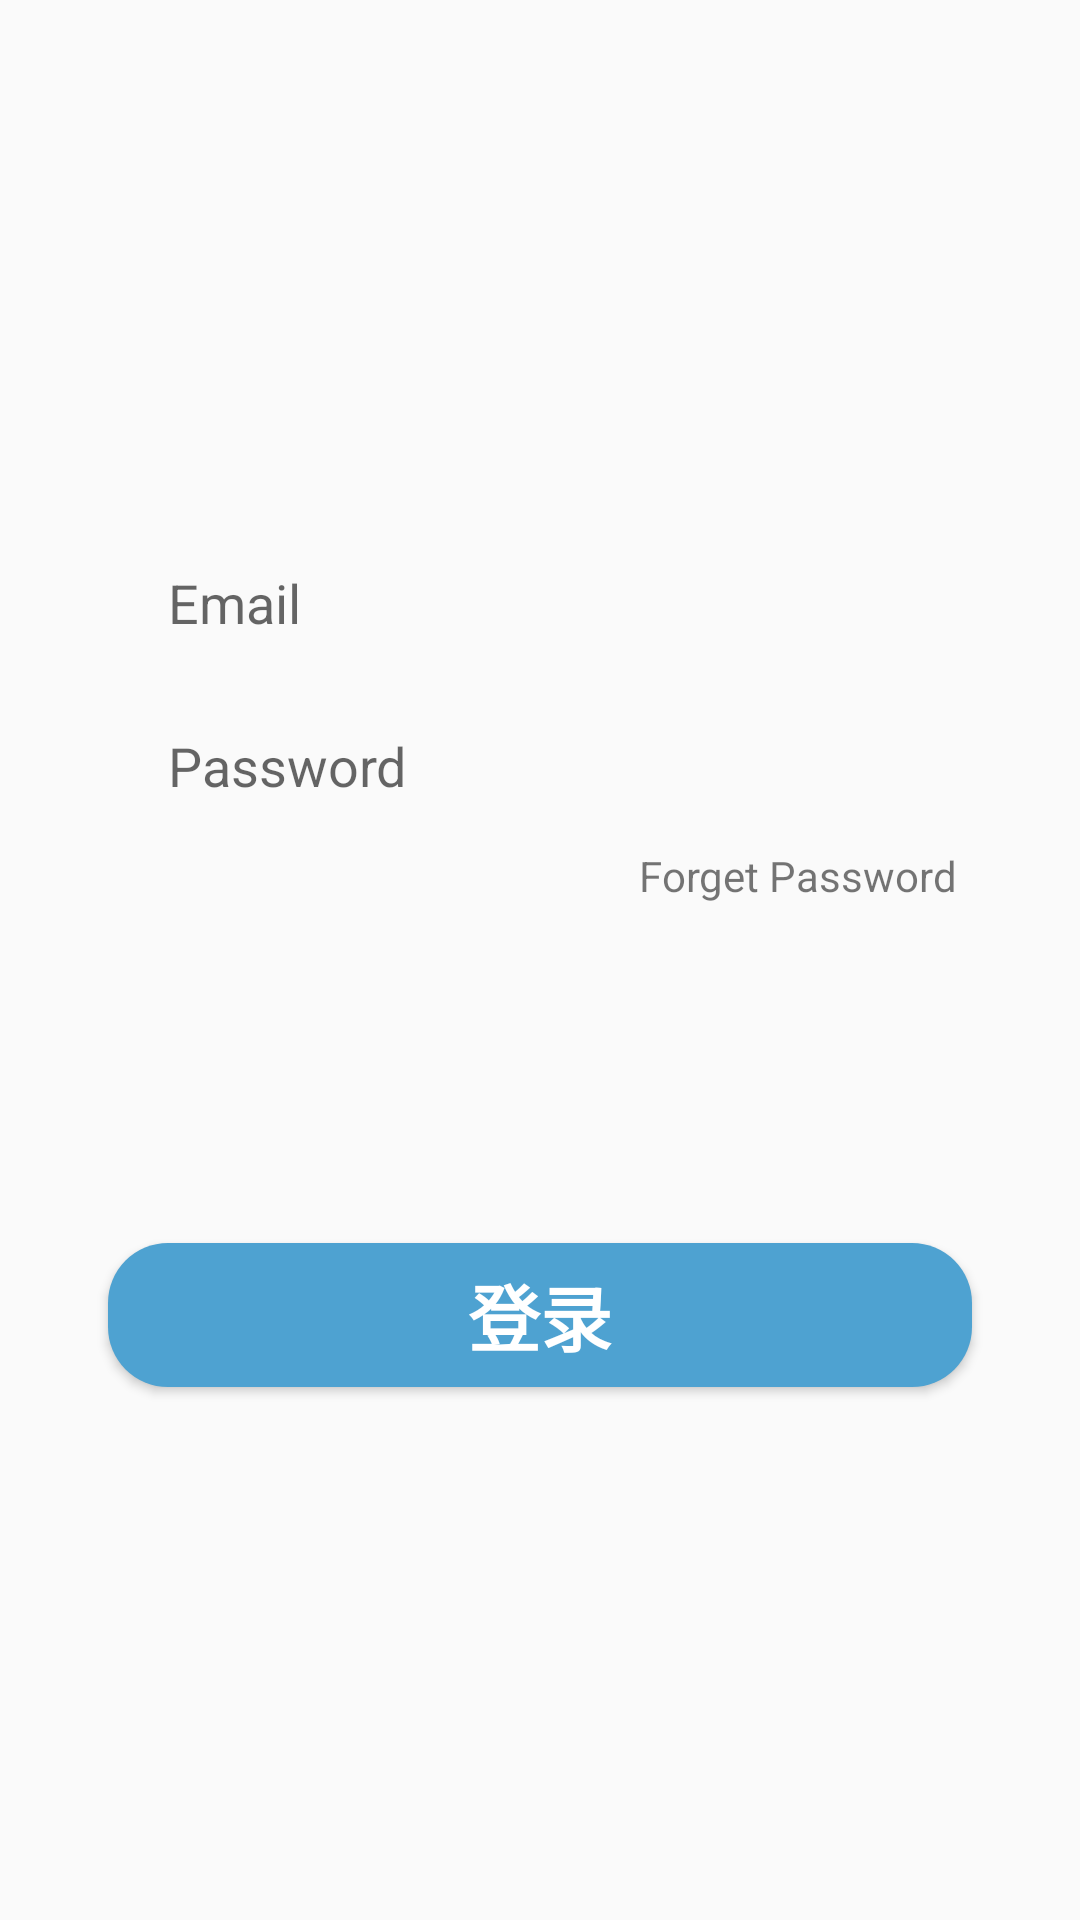

Layout XML and referenced resources for this Android screen:
<!-- AndroidManifest.xml: application theme Theme.FinalProject -->
<!-- res/layout/login_tab_fragment.xml -->
<?xml version="1.0" encoding="utf-8"?>
<androidx.constraintlayout.widget.ConstraintLayout xmlns:android="http://schemas.android.com/apk/res/android"
    xmlns:app="http://schemas.android.com/apk/res-auto"
    android:layout_width="match_parent"
    android:layout_height="match_parent">

    <EditText
        android:id="@+id/email"
        android:layout_width="0dp"
        android:layout_height="wrap_content"
        app:layout_constraintWidth_percent=".8"
        app:layout_constraintVertical_bias=".3"
        app:layout_constraintHorizontal_bias=".5"
        android:background="@drawable/edit_text_background"
        android:hint="Email"
        android:paddingLeft="20dp"
        android:paddingTop="10dp"
        android:paddingBottom="10dp"
        app:layout_constraintBottom_toBottomOf="parent"
        app:layout_constraintEnd_toEndOf="parent"
        app:layout_constraintStart_toStartOf="parent"
        app:layout_constraintTop_toTopOf="parent"/>

    <EditText
        android:id="@+id/pass"
        android:layout_width="0dp"
        android:layout_height="wrap_content"
        android:hint="Password"
        android:paddingLeft="20dp"
        android:paddingTop="10dp"
        android:paddingBottom="10dp"
        android:layout_marginTop="10dp"
        android:background="@drawable/edit_text_background"
        app:layout_constraintBottom_toBottomOf="parent"
        app:layout_constraintEnd_toEndOf="parent"
        app:layout_constraintHorizontal_bias=".5"
        app:layout_constraintStart_toStartOf="parent"
        app:layout_constraintTop_toBottomOf="@+id/email"
        app:layout_constraintVertical_bias="0"
        app:layout_constraintWidth_percent=".8" />

    <Button
        android:id="@+id/login_btn_login"
        android:layout_width="0dp"
        android:layout_height="wrap_content"
        android:text="登录"
        android:textSize="24sp"
        android:textStyle="bold"
        android:background="@drawable/button_background"
        android:textColor="@color/white"
        app:layout_constraintBottom_toBottomOf="parent"
        app:layout_constraintEnd_toEndOf="parent"
        app:layout_constraintStart_toStartOf="parent"
        app:layout_constraintTop_toTopOf="parent"
        app:layout_constraintVertical_bias=".7"
        app:layout_constraintWidth_percent=".8" />

    <TextView
        android:layout_width="wrap_content"
        android:layout_height="wrap_content"
        android:text="Forget Password"
        app:layout_constraintVertical_bias="0"
        app:layout_constraintHorizontal_bias="1"
        android:layout_marginTop="5dp"
        android:layout_marginRight="5dp"
        app:layout_constraintBottom_toBottomOf="parent"
        app:layout_constraintEnd_toEndOf="@+id/pass"
        app:layout_constraintStart_toStartOf="parent"
        app:layout_constraintTop_toBottomOf="@+id/pass" />


</androidx.constraintlayout.widget.ConstraintLayout>
<!-- resources referenced by this layout -->
<resources>
  <color name="white">#FFFFFFFF</color>
  <!-- drawable button_background (drawable) -->
  <?xml version="1.0" encoding="utf-8"?>
  <shape xmlns:android="http://schemas.android.com/apk/res/android">
  
      <corners android:radius="20dp"/>
      <solid android:color="@color/theme"/>
  </shape>
  <style name="Theme.FinalProject" parent="Theme.AppCompat.Light.NoActionBar">
          
          <item name="colorPrimary">@color/purple_500</item>
          <item name="colorPrimaryVariant">@color/purple_700</item>
          <item name="colorOnPrimary">@color/white</item>
          
          <item name="colorSecondary">@color/teal_200</item>
          <item name="colorSecondaryVariant">@color/teal_700</item>
          <item name="colorOnSecondary">@color/black</item>
          
          <item name="android:statusBarColor" tools:targetApi="l">?attr/colorPrimaryVariant</item>
          
      </style>
  <color name="theme">#4ea2d1</color>
  <color name="purple_500">#FF6200EE</color>
  <color name="purple_700">#FF3700B3</color>
  <color name="teal_200">#FF03DAC5</color>
  <color name="teal_700">#FF018786</color>
  <color name="black">#FF000000</color>
</resources>
